Labelled photos from "Dataset_correctly_classified_E", an image-classification folder in madebynanditaaa/bacnet-flask. The possible labels are: Clostridium perfringens, Enterococcus faecalis, Enterococcus faecium, Escherichia coli, Listeria monocytogenes, Proteus, Pseudomonas aeruginosa, Staphylococcus aureus.

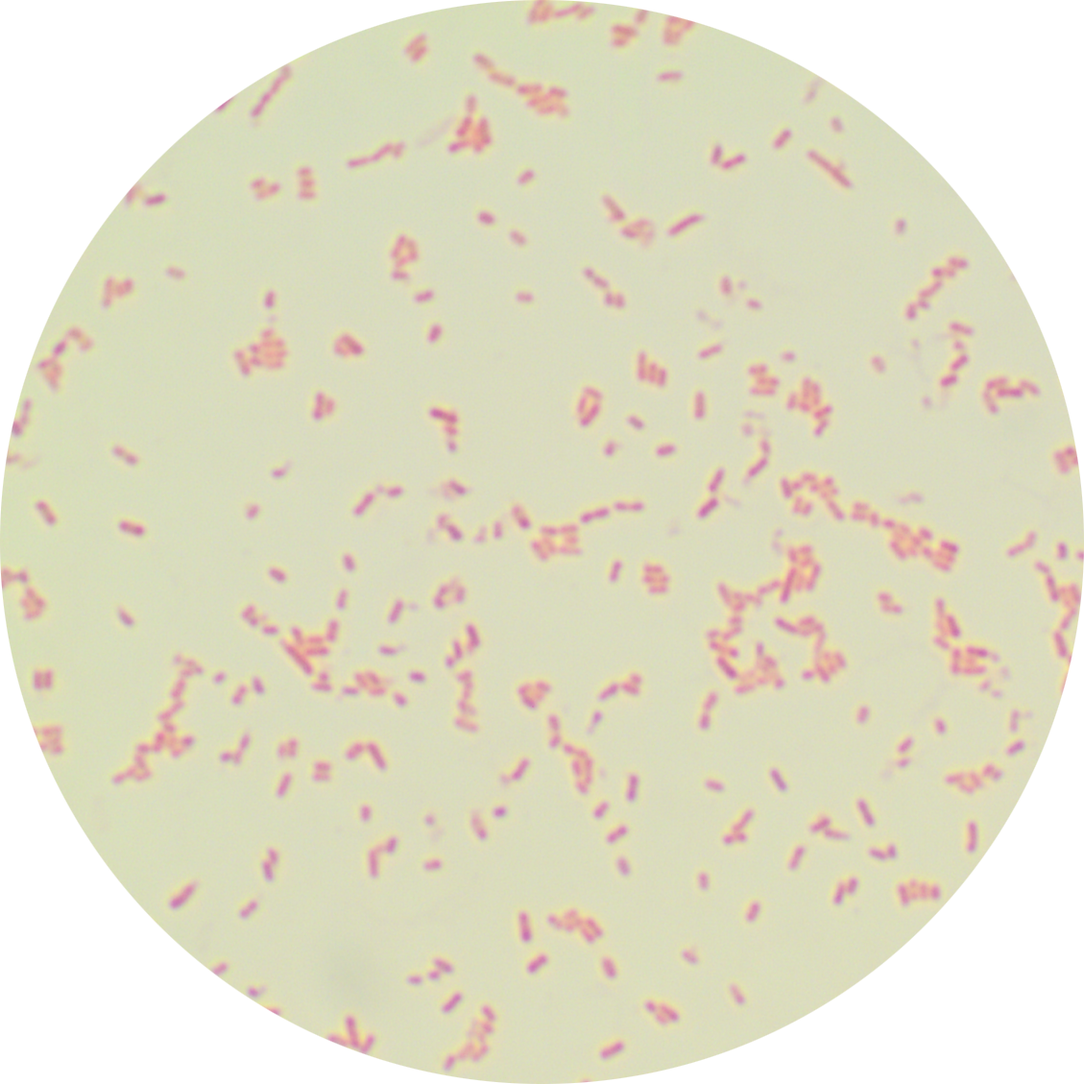
Label: Escherichia coli

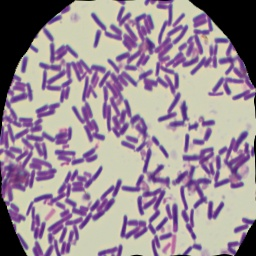
Label: Clostridium perfringens

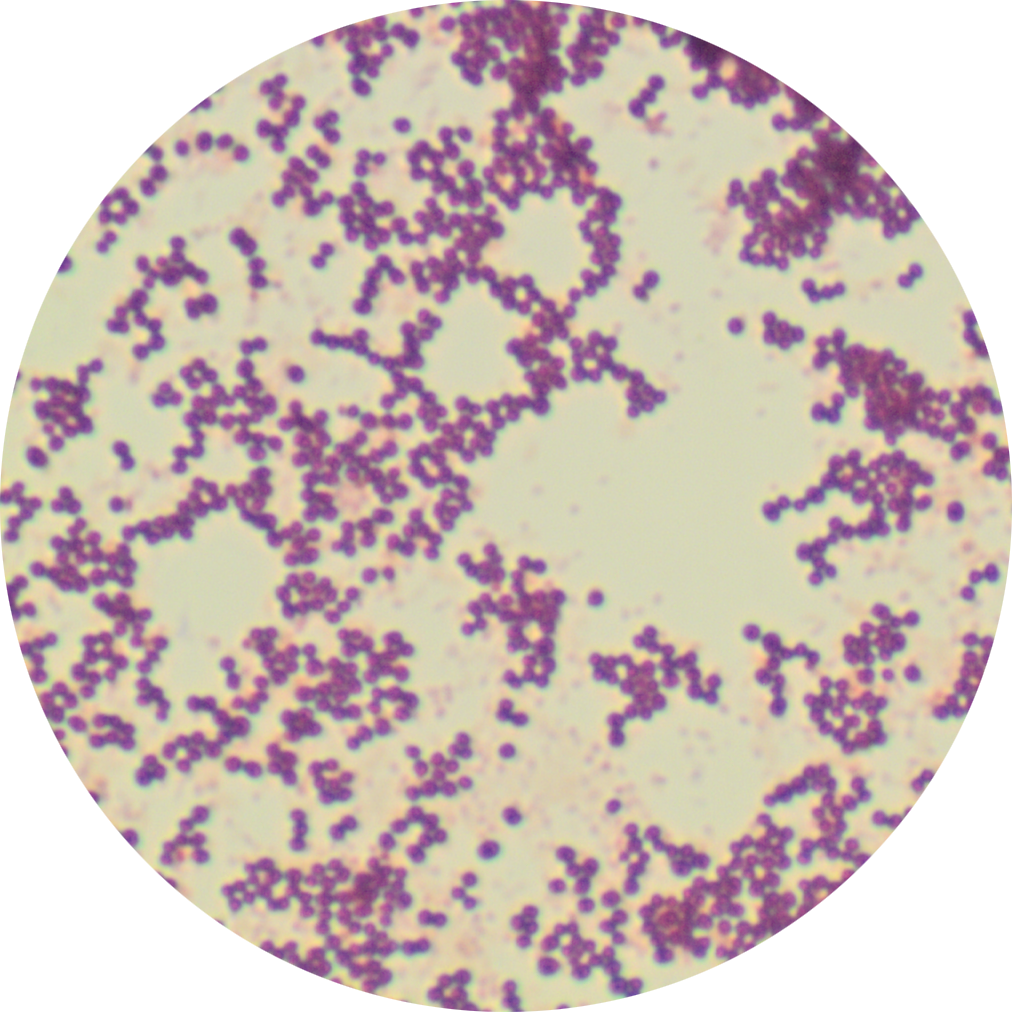
Label: Staphylococcus aureus

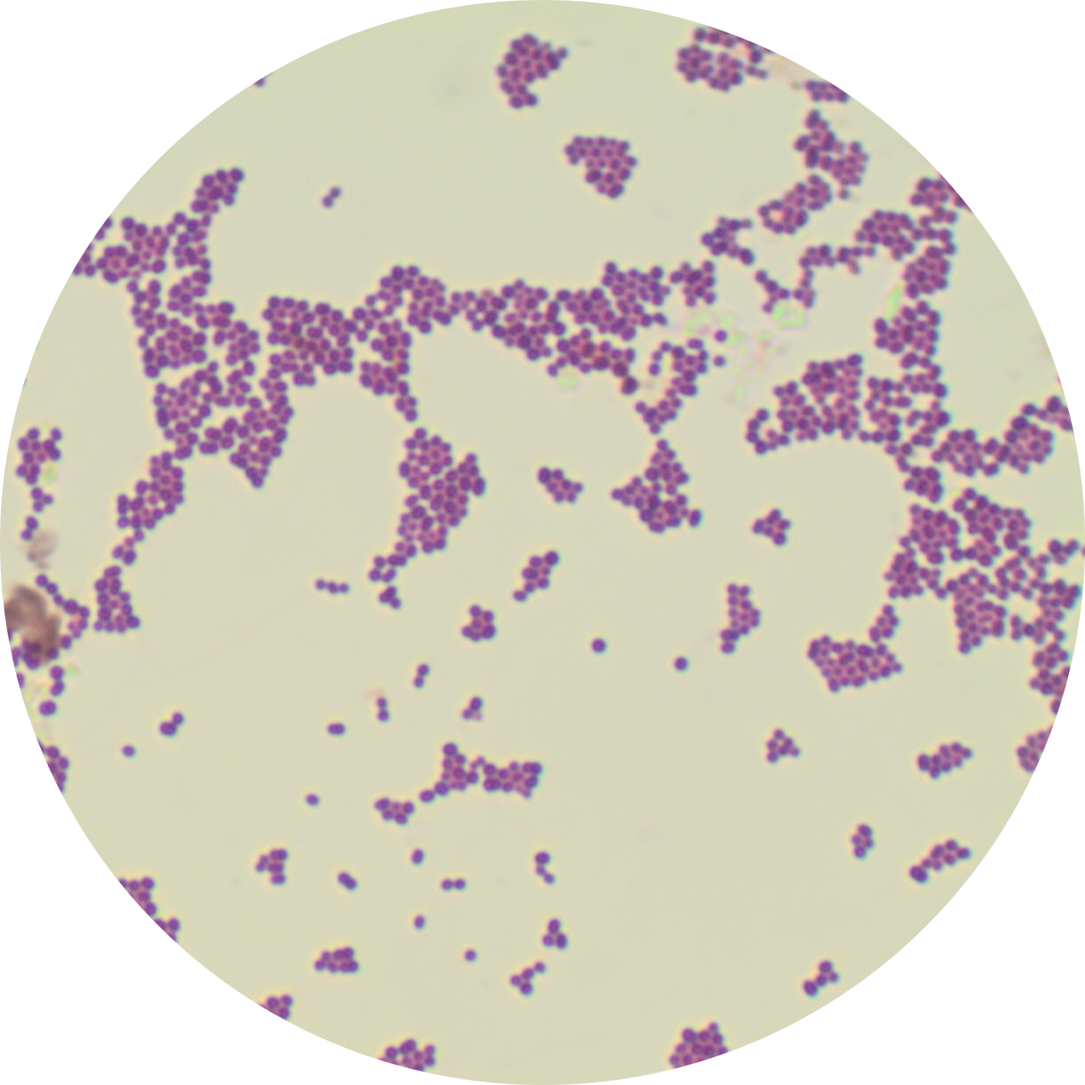
Label: Enterococcus faecalis

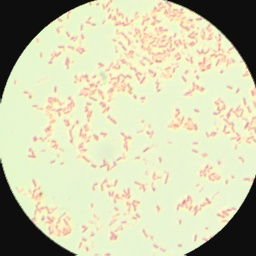
Label: Pseudomonas aeruginosa

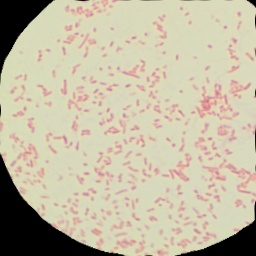
Label: Proteus
